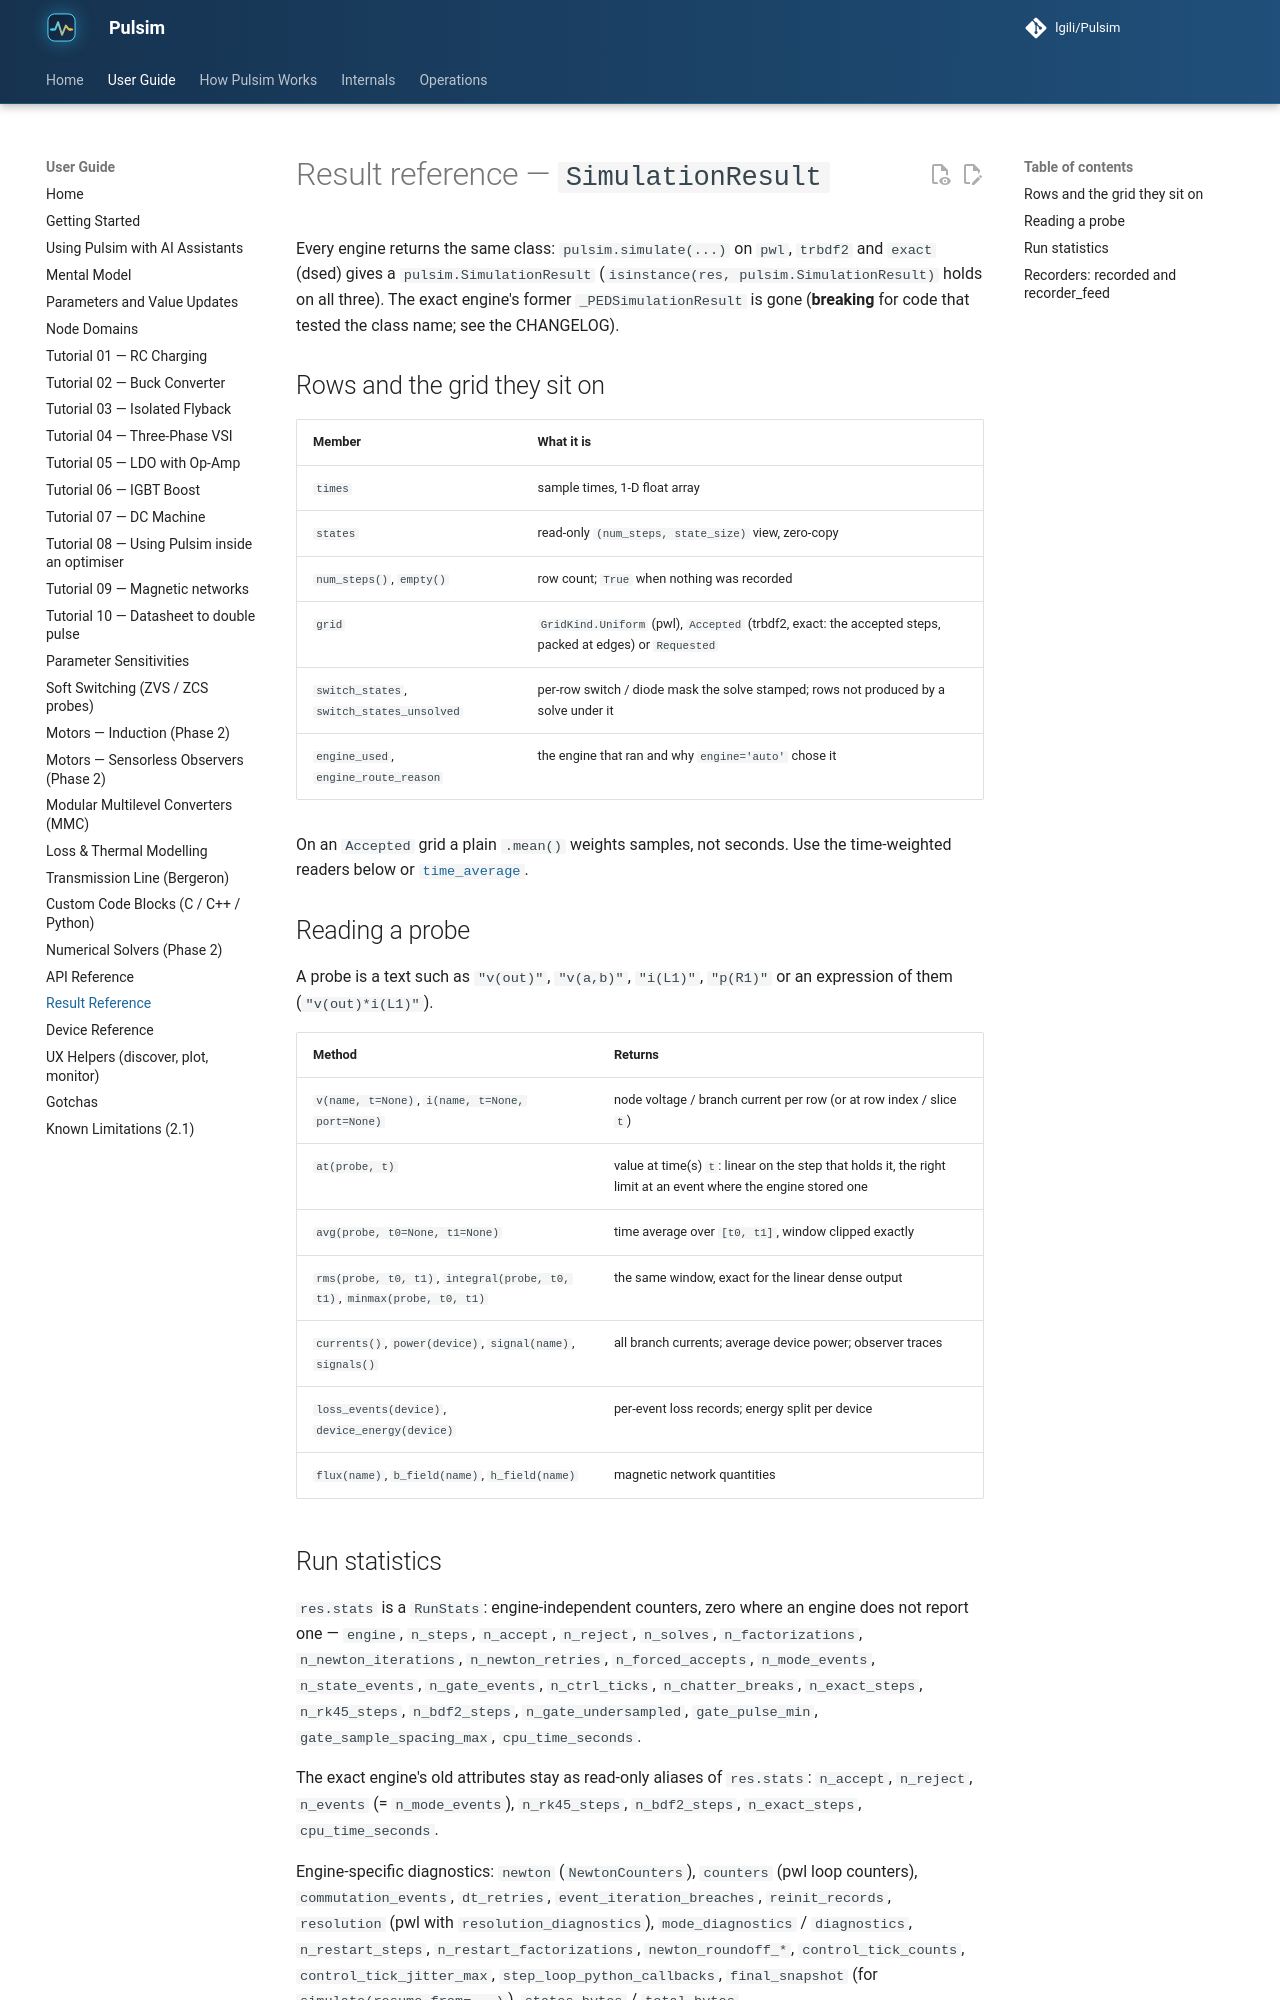

repository: lgili/Pulsim · page: 2.1.0/result-reference/index.html · generator: mkdocs

# Result reference — `SimulationResult`

Every engine returns the same class: `pulsim.simulate(...)` on `pwl`,
`trbdf2` and `exact` (dsed) gives a `pulsim.SimulationResult`
(`isinstance(res, pulsim.SimulationResult)` holds on all three). The exact
engine's former `_PEDSimulationResult` is gone (**breaking** for code that
tested the class name; see the CHANGELOG).

## Rows and the grid they sit on

| Member | What it is |
|---|---|
| `times` | sample times, 1-D float array |
| `states` | read-only `(num_steps, state_size)` view, zero-copy |
| `num_steps()`, `empty()` | row count; `True` when nothing was recorded |
| `grid` | `GridKind.Uniform` (pwl), `Accepted` (trbdf2, exact: the accepted steps, packed at edges) or `Requested` |
| `switch_states`, `switch_states_unsolved` | per-row switch / diode mask the solve stamped; rows not produced by a solve under it |
| `engine_used`, `engine_route_reason` | the engine that ran and why `engine='auto'` chose it |

On an `Accepted` grid a plain `.mean()` weights samples, not seconds. Use
the time-weighted readers below or [`time_average`](api-reference.md#statistics-over-a-result-time-weighted).

## Reading a probe

A probe is a text such as `"v(out)"`, `"v(a,b)"`, `"i(L1)"`, `"p(R1)"`
or an expression of them (`"v(out)*i(L1)"`).

| Method | Returns |
|---|---|
| `v(name, t=None)`, `i(name, t=None, port=None)` | node voltage / branch current per row (or at row index / slice `t`) |
| `at(probe, t)` | value at time(s) `t`: linear on the step that holds it, the right limit at an event where the engine stored one |
| `avg(probe, t0=None, t1=None)` | time average over `[t0, t1]`, window clipped exactly |
| `rms(probe, t0, t1)`, `integral(probe, t0, t1)`, `minmax(probe, t0, t1)` | the same window, exact for the linear dense output |
| `currents()`, `power(device)`, `signal(name)`, `signals()` | all branch currents; average device power; observer traces |
| `loss_events(device)`, `device_energy(device)` | per-event loss records; energy split per device |
| `flux(name)`, `b_field(name)`, `h_field(name)` | magnetic network quantities |

## Run statistics

`res.stats` is a `RunStats`: engine-independent counters, zero where an
engine does not report one — `engine`, `n_steps`, `n_accept`, `n_reject`,
`n_solves`, `n_factorizations`, `n_newton_iterations`,
`n_newton_retries`, `n_forced_accepts`, `n_mode_events`,
`n_state_events`, `n_gate_events`, `n_ctrl_ticks`, `n_chatter_breaks`,
`n_exact_steps`, `n_rk45_steps`, `n_bdf2_steps`, `n_gate_undersampled`,
`gate_pulse_min`, `gate_sample_spacing_max`, `cpu_time_seconds`.

The exact engine's old attributes stay as read-only aliases of
`res.stats`: `n_accept`, `n_reject`, `n_events` (= `n_mode_events`),
`n_rk45_steps`, `n_bdf2_steps`, `n_exact_steps`, `cpu_time_seconds`.

Engine-specific diagnostics: `newton` (`NewtonCounters`), `counters`
(pwl loop counters), `commutation_events`, `dt_retries`,
`event_iteration_breaches`, `reinit_records`, `resolution` (pwl with
`resolution_diagnostics`), `mode_diagnostics` / `diagnostics`,
`n_restart_steps`, `n_restart_factorizations`, `newton_roundoff_*`,
`control_tick_counts`, `control_tick_jitter_max`,
`step_loop_python_callbacks`, `final_snapshot` (for
`simulate(resume_from=...)`), `states_bytes` / `total_bytes`.
